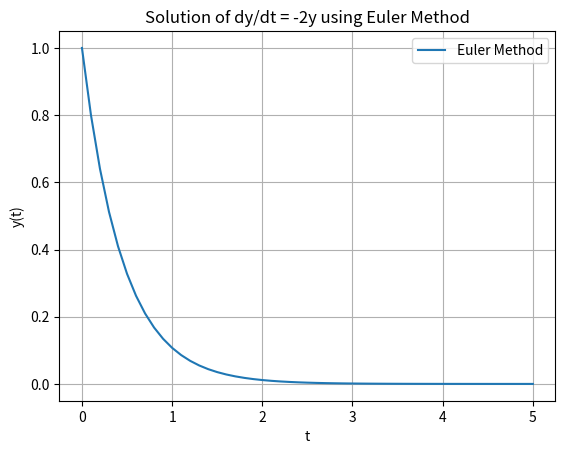

Here is the Python script that generated this plot:
import numpy as np
import matplotlib.pyplot as plt

def euler_method(f, y0, t0, tf, h):
    """
    Implements the Euler method for solving ODEs.
    
    Parameters:
        f: The function f(t, y) representing the ODE dy/dt = f(t, y).
        y0: Initial value of y at t0.
        t0: Initial time.
        tf: Final time.
        h: Step size.
    
    Returns:
        t_values: Array of time points.
        y_values: Array of solution values at each time point.
    """
    t_values = np.arange(t0, tf + h, h)
    y_values = np.zeros(len(t_values))
    
    y_values[0] = y0
    
    for i in range(1, len(t_values)):
        y_values[i] = y_values[i-1] + h * f(t_values[i-1], y_values[i-1])
    
    return t_values, y_values

# Example usage:
# Solve dy/dt = -2y with y(0) = 1 over the interval [0, 5] with step size 0.1.

def f(t, y):
    return -2 * y

y0 = 1.0
t0 = 0.0
tf = 5.0
h = 0.1

t_values, y_values = euler_method(f, y0, t0, tf, h)

# Plotting the solution
plt.plot(t_values, y_values, label='Euler Method')
plt.xlabel('t')
plt.ylabel('y(t)')
plt.title('Solution of dy/dt = -2y using Euler Method')
plt.legend()
plt.grid(True)
plt.show()
